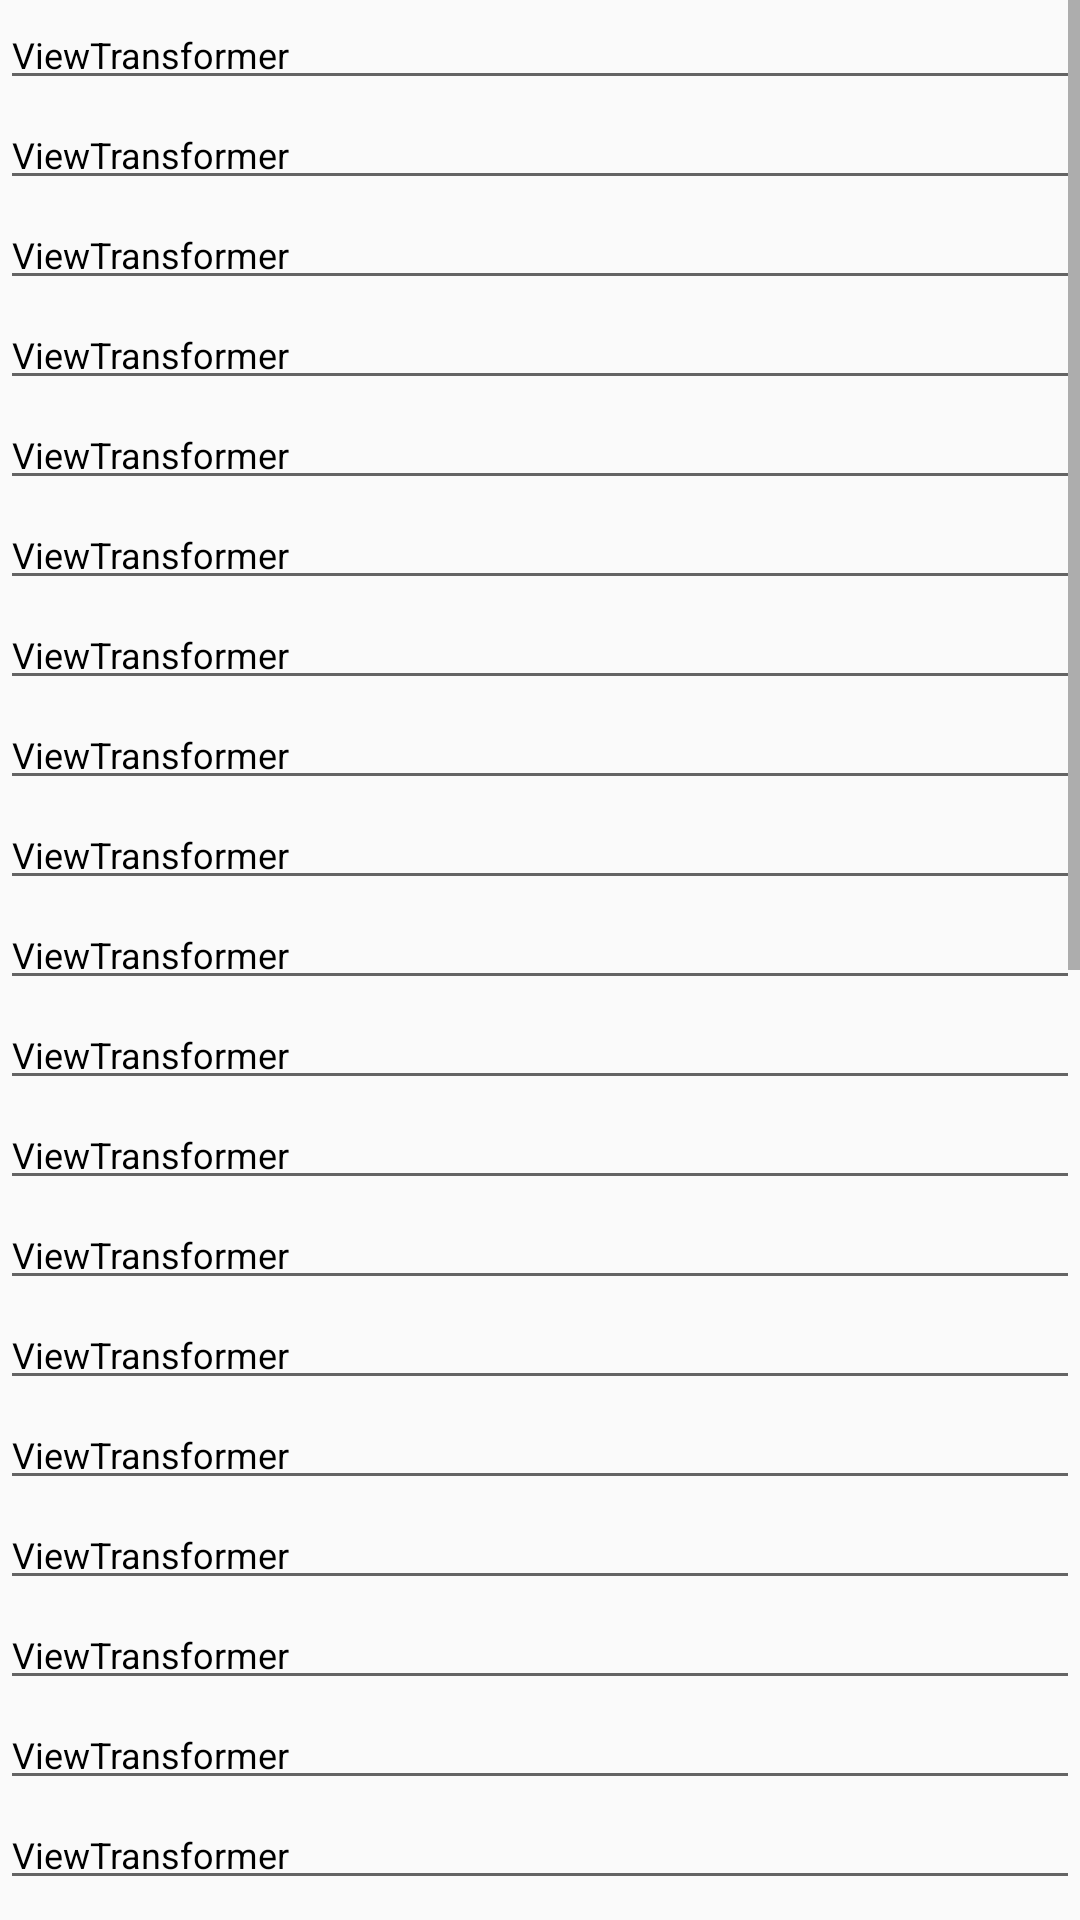

Layout XML and referenced resources for this Android screen:
<!-- AndroidManifest.xml: application theme AppTheme -->
<!-- res/layout/activity_edittext.xml -->
<?xml version="1.0" encoding="utf-8"?>
<ScrollView xmlns:android="http://schemas.android.com/apk/res/android"
    android:layout_width="match_parent"
    android:layout_height="match_parent"
    android:orientation="vertical">

    <LinearLayout
        android:layout_width="match_parent"
        android:layout_height="match_parent"
        android:orientation="vertical">

        <EditText style="@style/DemoView" />

        <EditText style="@style/DemoView" />

        <EditText style="@style/DemoView" />

        <EditText style="@style/DemoView" />

        <EditText style="@style/DemoView" />

        <EditText style="@style/DemoView" />

        <EditText style="@style/DemoView" />

        <EditText style="@style/DemoView" />

        <EditText style="@style/DemoView" />

        <EditText style="@style/DemoView" />

        <EditText style="@style/DemoView" />

        <EditText style="@style/DemoView" />

        <EditText style="@style/DemoView" />

        <EditText style="@style/DemoView" />

        <EditText style="@style/DemoView" />

        <EditText style="@style/DemoView" />

        <EditText style="@style/DemoView" />

        <EditText style="@style/DemoView" />

        <EditText style="@style/DemoView" />

        <EditText style="@style/DemoView" />

        <EditText style="@style/DemoView" />

        <EditText style="@style/DemoView" />

        <EditText style="@style/DemoView" />

        <EditText style="@style/DemoView" />

        <EditText style="@style/DemoView" />

        <EditText style="@style/DemoView" />

        <EditText style="@style/DemoView" />

        <EditText style="@style/DemoView" />

        <EditText style="@style/DemoView" />

        <EditText style="@style/DemoView" />

        <EditText style="@style/DemoView" />

        <EditText style="@style/DemoView" />

        <EditText style="@style/DemoView" />

        <EditText style="@style/DemoView" />

        <EditText style="@style/DemoView" />

        <EditText style="@style/DemoView" />

        <EditText style="@style/DemoView" />

        <EditText style="@style/DemoView" />
    </LinearLayout>

</ScrollView>
<!-- resources referenced by this layout -->
<resources>
  <style name="DemoView">
          <item name="android:layout_width">match_parent</item>
          <item name="android:layout_height">wrap_content</item>
          <item name="android:textColor">#000</item>
          <item name="android:text">ViewTransformer</item>
          <item name="android:textSize">12sp</item>
      </style>
  <style name="AppTheme" parent="Theme.AppCompat.Light.DarkActionBar">
          
          <item name="colorPrimary">@color/colorPrimary</item>
          <item name="colorPrimaryDark">@color/colorPrimaryDark</item>
          <item name="colorAccent">@color/colorAccent</item>
      </style>
  <!-- not gathered from this repository: default colours our renderer supplied (Android Studio template values) -->
  <color name="colorPrimary">#FF6200EE</color>
  <color name="colorPrimaryDark">#FF3700B3</color>
  <color name="colorAccent">#FF03DAC5</color>
</resources>
